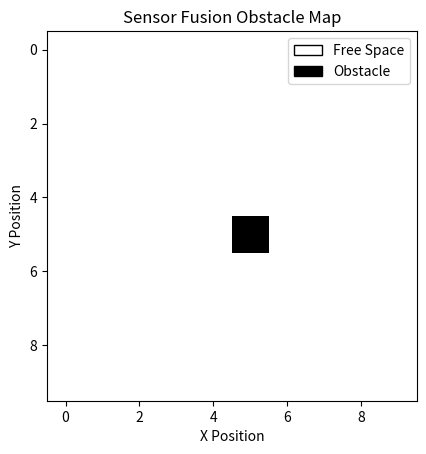

Write the Python code that produced this figure.
import numpy as np
import matplotlib.pyplot as plt
from matplotlib.patches import Patch

# Distance sensor obstacle detection
distance_sensor_obstacle = 1

# Camera obstacle detection
camera_obstacle = 1

# Simple sensor fusion
fused_obstacle = max(distance_sensor_obstacle, camera_obstacle)

# Environment map
grid = np.zeros((10, 10))

if fused_obstacle:
    grid[5][5] = 1

plt.imshow(grid, cmap="gray_r")

plt.title("Sensor Fusion Obstacle Map")
plt.xlabel("X Position")
plt.ylabel("Y Position")

legend_elements = [
    Patch(facecolor='white', edgecolor='black', label='Free Space'),
    Patch(facecolor='black', edgecolor='black', label='Obstacle')
]
plt.legend(handles = legend_elements, loc = 'upper right')

plt.show()
